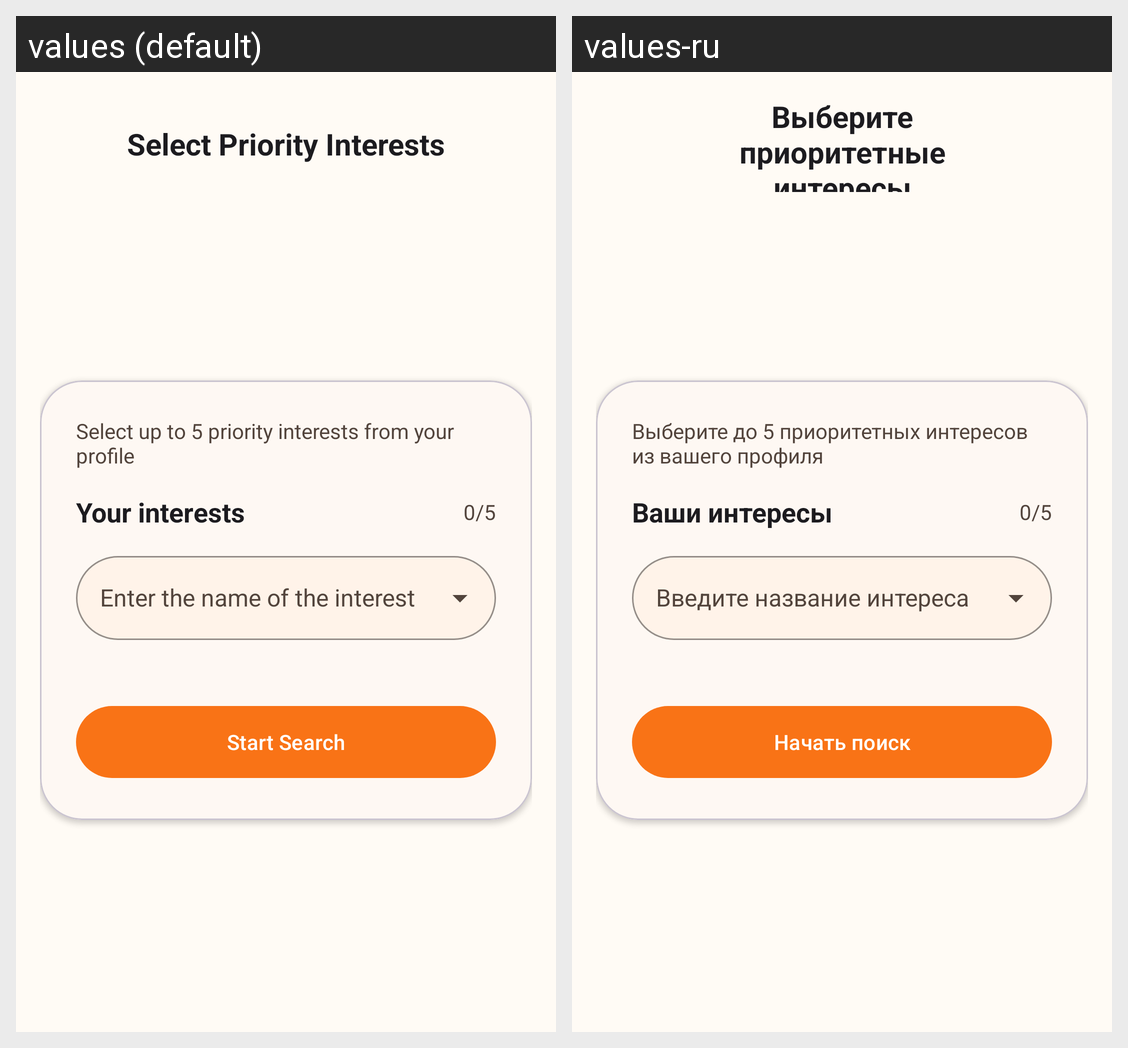

The same Android screen rendered under two of its app's locales, left to right. List the strings drawn on it with the default value and each locale's translation.
Android screen res/layout/fragment_select_interests.xml rendered under 2 locales, left to right: values (default), values-ru. Device: Nexus 5 (rendered at 1080×1920; each locale shown at half size, 540×960, under a caption strip naming it); theme Theme.Common_Ground.
Strings drawn on this screen, with the default value and each locale's value (text and hints the layout hard-codes, and strings that could not be matched under every locale, appear in the picture but are not listed):

select_priority_interests
  values: Select Priority Interests
  values-ru: Выберите приоритетные интересы

select_interests_description
  values: Select up to 5 priority interests from your profile
  values-ru: Выберите до 5 приоритетных интересов из вашего профиля

your_interests_title
  values: Your interests
  values-ru: Ваши интересы

type_to_search_interest
  values: Enter the name of the interest
  values-ru: Введите название интереса

start_search
  values: Start Search
  values-ru: Начать поиск
